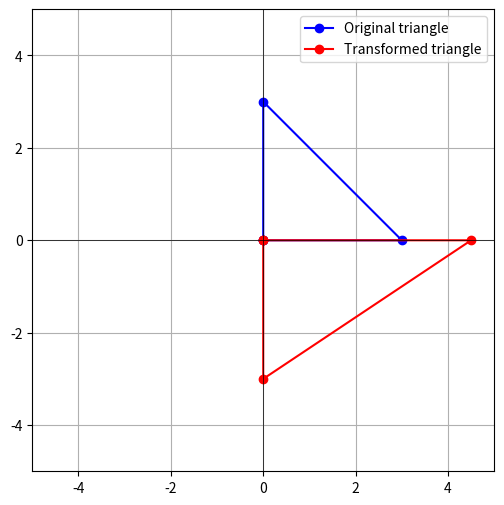

Write Python code to recreate this figure.
import numpy as np
import matplotlib.pyplot as plt

# 원래 삼각형의 꼭지점 좌표
original = np.array([[0, 0], [3, 0], [0, 3]], dtype=float)

# 변환 행렬 정의
R = np.array([[1, 0], [0, -1]], dtype=float)   # x축 대칭 (반사) 행렬
S = np.array([[1.5, 0], [0, 1]], dtype=float)  # x방향 1.5배 확대 (스케일) 행렬

# 순서: 오른쪽 행렬 R을 먼저 적용한 후 S 적용
reflected = original.dot(R)         # R 적용 (반사 변환)
transformed = reflected.dot(S)      # S 적용 (스케일 변환)

# 원래 삼각형과 변환 삼각형의 x, y좌표 (폐곡선을 위해 첫 점을 끝에 추가)
orig_x = list(original[:, 0]) + [original[0, 0]]
orig_y = list(original[:, 1]) + [original[0, 1]]
trans_x = list(transformed[:, 0]) + [transformed[0, 0]]
trans_y = list(transformed[:, 1]) + [transformed[0, 1]]

# 그래프 그리기
plt.figure(figsize=(6, 6))
plt.plot(orig_x, orig_y, 'o-', color='blue', label='Original triangle')    # 원래 삼각형 (파랑)
plt.plot(trans_x, trans_y, 'o-', color='red', label='Transformed triangle')# 변환 삼각형 (빨강)

# 축 비율을 동일하게 하고 대칭적으로 범위 설정
plt.gca().set_aspect('equal', adjustable='box')  # 축 비율 1:1
plt.xlim(-5, 5)
plt.ylim(-5, 5)

# 격자, 축, 범례 표시
plt.axhline(0, color='black', linewidth=0.5)   # x축 표시선
plt.axvline(0, color='black', linewidth=0.5)   # y축 표시선
plt.grid(True)
plt.legend()

plt.show()
